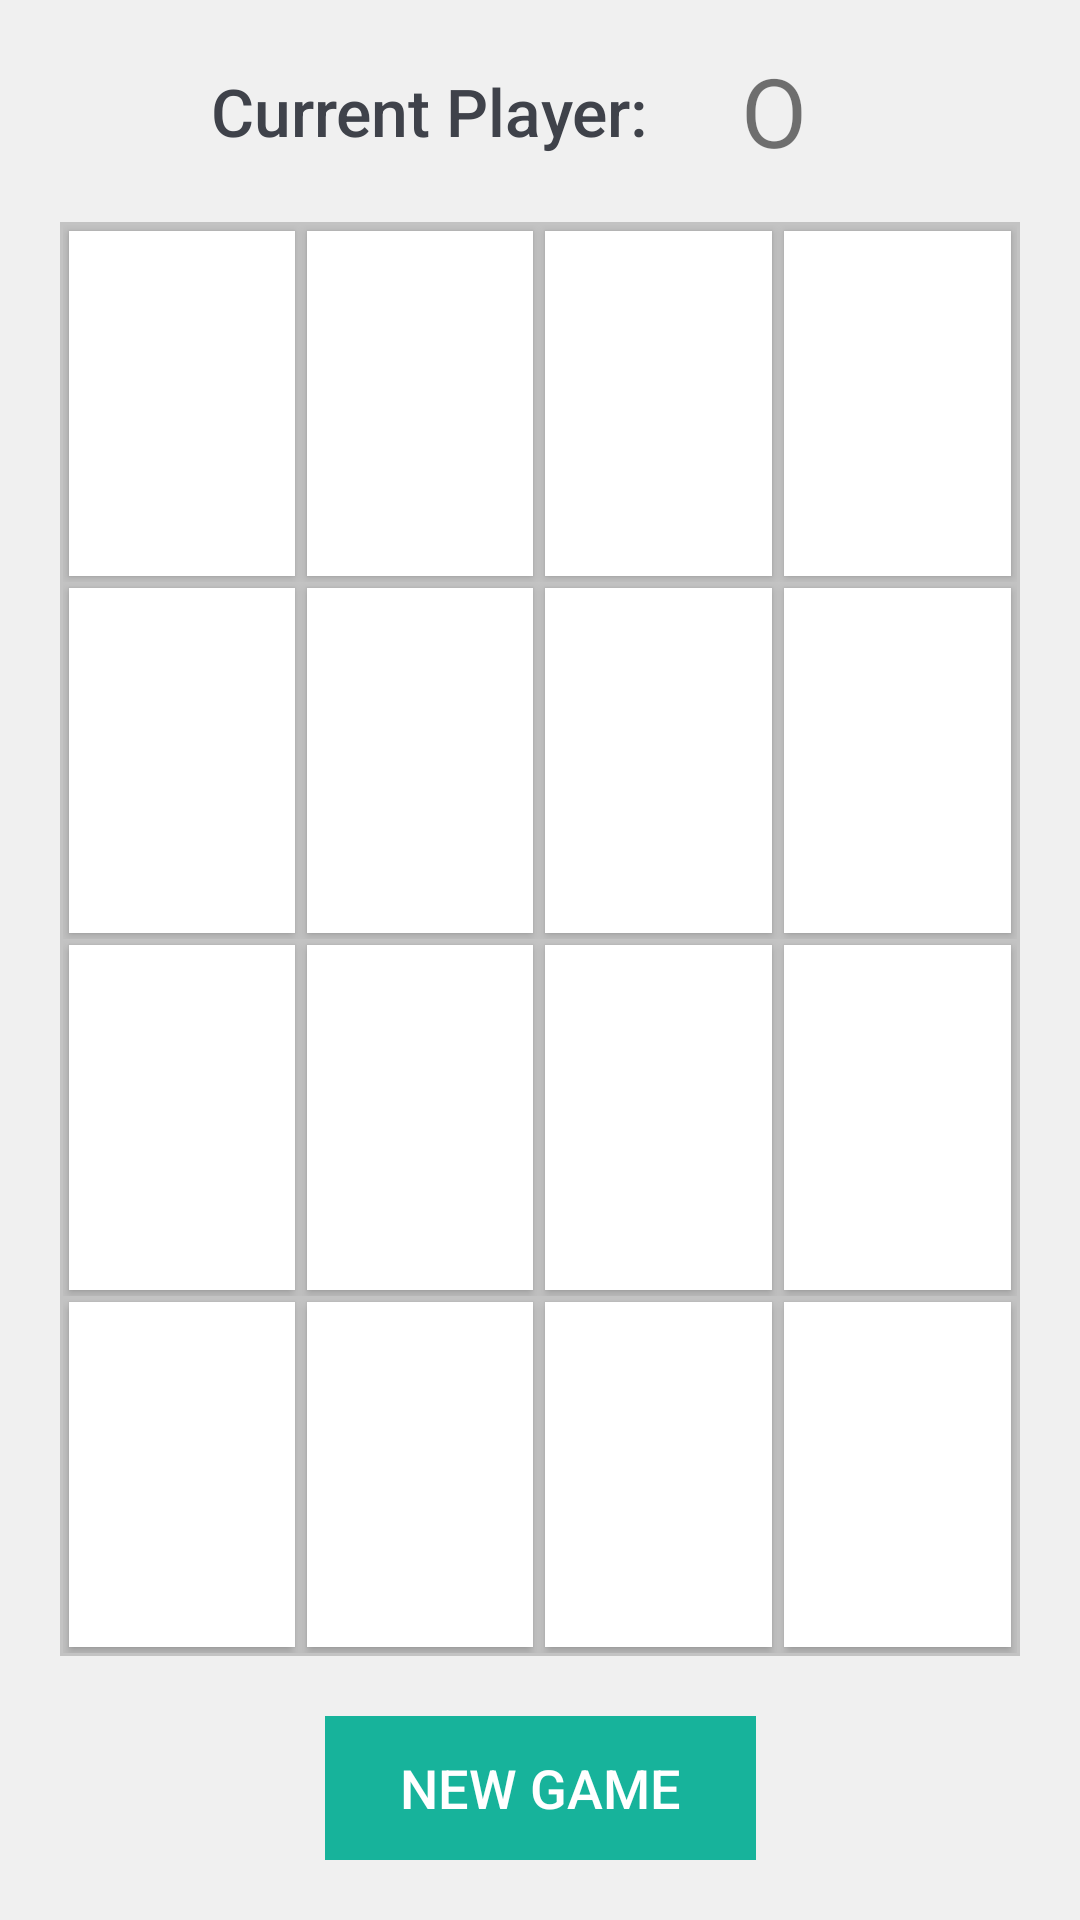

Android layout source for this screen:
<!-- AndroidManifest.xml: application theme AppTheme -->
<!-- res/layout/activity_board.xml -->
<?xml version="1.0" encoding="utf-8"?>
<android.support.constraint.ConstraintLayout xmlns:android="http://schemas.android.com/apk/res/android"
    xmlns:app="http://schemas.android.com/apk/res-auto"
    xmlns:tools="http://schemas.android.com/tools"
    android:layout_width="match_parent"
    android:layout_height="match_parent"
    android:background="@color/colorLightGrey"
    tools:context=".BoardActivity">

    <LinearLayout
        android:id="@+id/statusContainer"
        android:layout_width="wrap_content"
        android:layout_height="wrap_content"
        android:gravity="center"
        android:orientation="horizontal"
        app:layout_constraintLeft_toLeftOf="parent"
        app:layout_constraintRight_toRightOf="parent"
        app:layout_constraintTop_toTopOf="parent">

        <TextView
            android:id="@+id/titleTextView"
            style="@style/titleTextStyle"
            android:layout_width="wrap_content"
            android:layout_height="wrap_content"
            android:layout_margin="5dp"

            android:text="@string/current_player_title" />

        <TextView
            android:id="@+id/turnTextView"
            android:text="O"
            android:textSize="32sp"
            android:gravity="center"
            android:layout_width="64dp"
            android:layout_height="64dp"
            android:layout_margin="5dp" />
    </LinearLayout>

    <LinearLayout
        android:layout_width="0dp"
        android:layout_height="0dp"
        android:background="@color/colorLightGrey"
        android:orientation="vertical"
        android:paddingStart="20dp"
        android:paddingEnd="20dp"
        app:layout_constraintBottom_toTopOf="@+id/bottomContainer"
        app:layout_constraintLeft_toLeftOf="parent"
        app:layout_constraintRight_toRightOf="parent"
        app:layout_constraintTop_toBottomOf="@+id/statusContainer">
        <FrameLayout
            android:background="@color/colorGrey"
            android:layout_width="match_parent"
            android:layout_height="match_parent">
            
            <TableLayout
                android:id="@+id/gameBoardTableLayout"
                android:layout_width="match_parent"
                android:layout_height="match_parent"
                android:layout_gravity="center"
                android:padding="1dp"
                android:columnCount="4"
                android:gravity="center"
                android:rowCount="4">

                
                <TableRow
                    android:layout_height="0dp"
                    android:layout_weight="0.25">

                    <Button
                        android:id="@+id/button00"
                        style="@style/boardButtonStyle"
                        android:tag="0" />

                    <Button
                        android:id="@+id/button01"
                        style="@style/boardButtonStyle"
                        android:tag="1" />

                    <Button
                        android:id="@+id/button02"
                        style="@style/boardButtonStyle"
                        android:tag="2" />

                    <Button
                        android:id="@+id/button03"
                        style="@style/boardButtonStyle"
                        android:tag="3" />

                </TableRow>

                
                <TableRow
                    android:layout_height="0dp"
                    android:layout_weight="0.25">

                    <Button
                        android:id="@+id/button10"
                        style="@style/boardButtonStyle"
                        android:tag="4" />

                    <Button
                        android:id="@+id/button11"
                        style="@style/boardButtonStyle"
                        android:tag="5" />

                    <Button
                        android:id="@+id/button12"
                        style="@style/boardButtonStyle"
                        android:tag="6" />

                    <Button
                        android:id="@+id/button13"
                        style="@style/boardButtonStyle"
                        android:tag="7" />
                </TableRow>

                
                <TableRow
                    android:layout_height="0dp"
                    android:layout_weight="0.25">

                    <Button
                        android:id="@+id/button20"
                        style="@style/boardButtonStyle"
                        android:tag="8" />

                    <Button
                        android:id="@+id/button21"
                        style="@style/boardButtonStyle"
                        android:tag="9" />

                    <Button
                        android:id="@+id/button22"
                        style="@style/boardButtonStyle"
                        android:tag="10" />

                    <Button
                        android:id="@+id/button23"
                        style="@style/boardButtonStyle"
                        android:tag="11" />

                </TableRow>
                
                <TableRow
                    android:layout_height="0dp"
                    android:layout_weight="0.25">

                    <Button
                        android:id="@+id/button30"
                        style="@style/boardButtonStyle"
                        android:tag="12" />

                    <Button
                        android:id="@+id/button31"
                        style="@style/boardButtonStyle"
                        android:tag="13" />

                    <Button
                        android:id="@+id/button32"
                        style="@style/boardButtonStyle"
                        android:tag="14" />

                    <Button
                        android:id="@+id/button33"
                        style="@style/boardButtonStyle"
                        android:tag="15" />

                </TableRow>
            </TableLayout>

        </FrameLayout>


    </LinearLayout>


    <LinearLayout
        android:id="@+id/bottomContainer"
        android:layout_width="wrap_content"
        android:layout_height="wrap_content"
        android:orientation="horizontal"
        android:padding="20dp"
        app:layout_constraintBottom_toBottomOf="parent"
        app:layout_constraintLeft_toLeftOf="parent"
        app:layout_constraintRight_toRightOf="parent">

        <Button
            android:id="@+id/newGameButton"
            android:layout_width="wrap_content"
            android:layout_height="wrap_content"

            android:background="@color/colorButton"
            android:paddingStart="25dp"
            android:paddingEnd="25dp"
            android:text="@string/new_game_button_title"
            android:textColor="@color/colorWhite"
            android:textSize="18sp" />

    </LinearLayout>
</android.support.constraint.ConstraintLayout>
<!-- resources referenced by this layout -->
<resources>
  <color name="colorButton">#17b39b</color>
  <color name="colorGrey">#c3c3c3</color>
  <color name="colorLightGrey">#f0f0f0</color>
  <color name="colorWhite">#ffffff</color>
  <string name="current_player_title">Current Player:</string>
  <string name="new_game_button_title">New Game</string>
  <style name="boardButtonStyle" parent="Widget.AppCompat.Button">
          <item name="android:layout_width">0dp</item>
          <item name="android:layout_height">match_parent</item>
          <item name="android:layout_weight">0.25</item>
          <item name="android:textSize">42sp</item>
          <item name="android:textColor">@color/colorGameSign</item>
          <item name="android:background">@color/colorWhite</item>
          <item name="android:gravity">center</item>
          <item name="android:layout_margin">2dp</item>
  
          <item name="android:onClick">buttonClickHandler</item>
      </style>
  <style name="titleTextStyle">
          <item name="android:textSize">22sp</item>
          <item name="android:fontFamily">sans-serif-medium</item>
          <item name="android:textColor">@color/colorGameSign</item>
      </style>
  <style name="AppTheme" parent="Theme.AppCompat.Light.DarkActionBar">
          
          <item name="colorPrimary">@color/colorPrimary</item>
          <item name="colorPrimaryDark">@color/colorPrimaryDark</item>
          <item name="colorAccent">@color/colorAccent</item>
      </style>
  <color name="colorGameSign">#3f424a</color>
  <color name="colorPrimary">#1078b4</color>
  <color name="colorPrimaryDark">#0f6a9d</color>
  <color name="colorAccent">#D81B60</color>
</resources>
